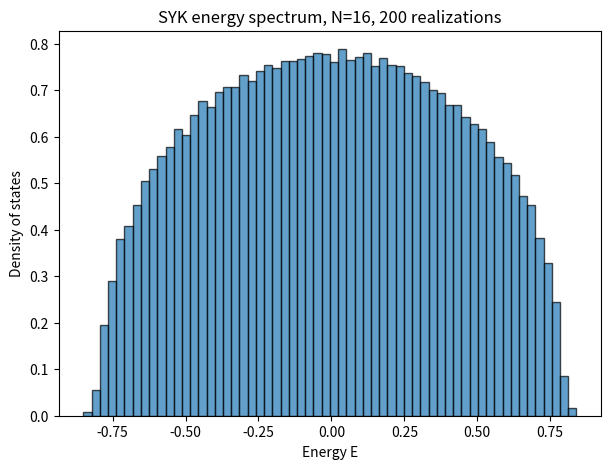

Python code for this plot:
"""Majorana SYK model: spectrum of the q=4 SYK Hamiltonian -- fast laptop version.

Produces the same outputs as majorana_SYK_1.py:
  1. Pauli-matrix tests
  2. fast Hamiltonian vs. dense reference check (N=8)
  3. Clifford-algebra test {chi_a, chi_b} = delta_ab
  4. Hermiticity test of H
  5. eigenvalues of one realization
  6. eigenvalues of many disorder realizations + density-of-states histogram
     (saved as syk_histogram_N{N}.png)
and additionally prints the ground-state energy E0/N and the level-spacing
ratio <r> (random-matrix class check), and saves all eigenvalues to
syk_eigenvalues_N{N}.npy.

Why it is faster than majorana_SYK_1.py
---------------------------------------
* H conserves fermion parity, so it is block diagonal.  We build and
  diagonalize the two blocks of size 2^(N/2-1) separately: diagonalization
  costs dim^3, so this is ~4x faster and needs 4x less memory.
* For N mod 8 = 2 or 6 the two blocks have identical spectra (particle-hole
  symmetry), so only one block is diagonalized: another 2x.
* H is built as a sparse matrix directly from bit masks; no dense matrix
  products and no 2^(N/2) x 2^(N/2) intermediate arrays.

Practical sizes on a laptop (one realization): N=24 ~3 s, N=26 ~12 s,
N=28 ~2 min, N=30 ~10 min (needs ~5 GB RAM).

Conventions: chi_{2K} = Z..Z X I..I / sqrt2,  chi_{2K+1} = Z..Z Y I..I / sqrt2,
{chi_a, chi_b} = delta_ab,  H = sum_{i<j<k<l} J_ijkl chi_i chi_j chi_k chi_l,
<J_ijkl^2> = 3! J^2 / N^3.

Usage:  edit N and n_realizations at the bottom of the file, then
        python majorana_SYK_fast.py
Needs:  pip install numpy scipy matplotlib
"""

import itertools
import time

import numpy as np
import scipy.linalg
import scipy.sparse as sp
import matplotlib.pyplot as plt


# ------------------------------------------------------- dense references
# Only for validating the fast path at small N.  Never call these with a
# large N: each matrix is (2**(N//2))**2 complex entries.


def pauli_matrices():  # define the Pauli matrices
    return {
        'I': np.array([[1, 0], [0, 1]], dtype=complex),
        'X': np.array([[0, 1], [1, 0]], dtype=complex),
        'Y': np.array([[0, -1j], [1j, 0]], dtype=complex),
        'Z': np.array([[1, 0], [0, -1]], dtype=complex),
    }


def kron_list(matrices_list):  # tensor product of matrices
    out = matrices_list[0]
    for matrix in matrices_list[1:]:
        out = np.kron(out, matrix)
    return out


def test_pauli_matrices():
    p = pauli_matrices()
    I, X, Y, Z = p['I'], p['X'], p['Y'], p['Z']

    for name, M in p.items():
        assert np.allclose(M, M.conj().T), f"{name} is not Hermitian"

    assert np.allclose(X @ X, I)
    assert np.allclose(Y @ Y, I)
    assert np.allclose(Z @ Z, I)
    assert np.allclose(X @ Y + Y @ X, 0)
    assert np.allclose(X @ Z + Z @ X, 0)
    assert np.allclose(Y @ Z + Z @ Y, 0)
    assert np.allclose(X @ Y, 1j * Z)

    print("pauli_matrices tests passed")


def build_majoranas(N):  # dense reference construction
    M = N // 2
    p = pauli_matrices()
    majoranas = []
    for K in range(M):
        for P in ('X', 'Y'):
            majoranas.append((1 / np.sqrt(2)) * kron_list(
                [p['Z'] if i < K else p[P] if i == K else p['I']
                 for i in range(M)]))
    return majoranas


def build_hamiltonian_dense_reference(N, couplings):
    """Original O(dim**3) construction -- small N only, for validation."""
    majoranas = build_majoranas(N)
    dim = 2 ** (N // 2)
    H = np.zeros((dim, dim), dtype=complex)
    quads = itertools.combinations(range(N), 4)
    for Jv, (i, j, k, l) in zip(couplings, quads):
        H += Jv * (majoranas[i] @ majoranas[j] @ majoranas[k] @ majoranas[l])
    return H


# ------------------------------------------------- fast bit-mask Majoranas
# Basis state |s>: bit K of the integer s is the occupation of qubit K.
# Each Majorana maps a basis state to exactly one basis state:
#     chi_a |s> = factor_a * sign_a(s) * |s XOR mask_a>


def popcount(x):
    """Number of 1-bits of every entry of an integer array."""
    if hasattr(np, "bitwise_count"):          # numpy >= 2.0
        return np.bitwise_count(x).astype(np.int64)
    x = x.astype(np.int64)
    count = np.zeros_like(x)
    while np.any(x):
        count += x & 1
        x = x >> 1
    return count


def majorana_action(a, states):
    """(mask, factor, sign array) of chi_a acting on the given states."""
    K = a // 2
    mask = 1 << K
    string = 1 - 2 * (popcount(states & (mask - 1)) & 1)   # Z on qubits < K
    if a % 2 == 0:                                         # X on qubit K
        return mask, 1 / np.sqrt(2), string
    occupied = (states >> K) & 1                           # Y on qubit K
    return mask, 1j / np.sqrt(2), string * (1 - 2 * occupied)


def pair_tables(N):
    """chi_a chi_b |s> = factor * sign(s) |s XOR mask> for every pair a<b."""
    s = np.arange(2 ** (N // 2), dtype=np.int64)
    single = [majorana_action(a, s) for a in range(N)]
    pairs = {}
    for a, b in itertools.combinations(range(N), 2):
        ma, fa, sa = single[a]
        mb, fb, sb = single[b]
        sign = sb * sa[s ^ mb]                     # chi_b acts first
        pairs[(a, b)] = (ma ^ mb, fa * fb, sign.astype(np.int8))
    return pairs


def random_couplings(N, J, rng):
    sigma = np.sqrt(6 * J**2 / N**3)
    n_terms = len(list(itertools.combinations(range(N), 4)))
    return rng.normal(scale=sigma, size=n_terms)


def build_hamiltonian_block(N, couplings, pairs, parity):
    """Sparse H restricted to states with fermion parity 0 (even) or 1 (odd)."""
    dim = 2 ** (N // 2)
    states = np.arange(dim, dtype=np.int64)
    block = states[(popcount(states) & 1) == parity]
    position = np.full(dim, -1, dtype=np.int64)
    position[block] = np.arange(len(block))

    coef = {}                          # terms with the same mask are summed
    quads = itertools.combinations(range(N), 4)
    for Jv, (i, j, k, l) in zip(couplings, quads):
        m_kl, f_kl, s_kl = pairs[(k, l)]
        m_ij, f_ij, s_ij = pairs[(i, j)]
        mask = m_ij ^ m_kl
        val = (Jv * f_ij * f_kl) * (s_kl[block] * s_ij[block ^ m_kl])
        if mask in coef:
            coef[mask] += val
        else:
            coef[mask] = val.astype(np.complex128)

    D = len(block)
    cols = np.arange(D)
    rows = np.concatenate([position[block ^ m] for m in coef])
    data = np.concatenate(list(coef.values()))
    return sp.csr_matrix((data, (rows, np.tile(cols, len(coef)))),
                         shape=(D, D))


def parity_blocks(N):
    """For N mod 8 = 2, 6 the odd block is a copy of the even block."""
    return [0] if N % 8 in (2, 6) else [0, 1]


def build_hamiltonian(N, couplings, pairs=None):
    """Full H (both parity blocks) as a list of sparse blocks."""
    pairs = pair_tables(N) if pairs is None else pairs
    return [build_hamiltonian_block(N, couplings, pairs, p) for p in (0, 1)]


# -------------------------------------------------------------- diagnostics


def test_majoranas(N):
    """Clifford algebra {chi_a, chi_b} = delta_ab, checked on every state."""
    dim = 2 ** (N // 2)
    s = np.arange(dim, dtype=np.int64)
    ops = [majorana_action(a, s) for a in range(N)]
    assert len(ops) == N, f"Expected {N} majoranas, got {len(ops)}"

    for a in range(N):
        ma, fa, sa = ops[a]
        # Hermitian: <s^m|chi|s> = conj(<s|chi|s^m>)
        assert np.allclose(fa * sa, np.conj(fa * sa[s ^ ma])), \
            f"chi_{a} is not Hermitian"
        for b in range(a, N):
            mb, fb, sb = ops[b]
            ab = fa * fb * sb * sa[s ^ mb]         # chi_a chi_b |s>
            ba = fb * fa * sa * sb[s ^ ma]         # chi_b chi_a |s>
            expected = 1.0 if a == b else 0.0
            assert np.allclose(ab + ba, expected), \
                f"anticommutator(chi_{a}, chi_{b}) != {expected}"

    print(f"All Clifford algebra tests passed for N={N}, dimension={dim}")


def test_fast_matches_dense(N=8, J=1.0, seed=0):
    """Fast builder must give the same spectrum as the dense one."""
    couplings = random_couplings(N, J, np.random.default_rng(seed))
    blocks = build_hamiltonian(N, couplings)
    ev_fast = np.sort(np.concatenate([np.linalg.eigvalsh(B.toarray())
                                      for B in blocks]))
    H_ref = build_hamiltonian_dense_reference(N, couplings)
    ev_ref = np.linalg.eigvalsh(H_ref)
    assert np.allclose(ev_fast, ev_ref), \
        "fast Hamiltonian disagrees with the dense reference"
    print(f"fast/dense Hamiltonian agreement verified for N={N}")


def test_hamiltonian(N, J=1.0, rng=None):
    rng = np.random.default_rng() if rng is None else rng
    blocks = build_hamiltonian(N, random_couplings(N, J, rng))
    dim = 2 ** (N // 2)
    for B in blocks:
        assert abs(B - B.conj().T).max() < 1e-12, "Hamiltonian is not Hermitian!"
    assert sum(B.shape[0] for B in blocks) == dim
    print(f"Hamiltonian tests passed for N={N}, dimension={dim}")
    return blocks


# ---------------------------------------------------------- diagonalization


def diagonalize(blocks):
    """All eigenvalues of H given as parity blocks, sorted."""
    evs = [scipy.linalg.eigvalsh(B.toarray(), overwrite_a=True,
                                 check_finite=False) for B in blocks]
    return np.sort(np.concatenate(evs))


def mean_r_ratio(evs):
    """<r> within one symmetry block.  GOE 0.536, GUE 0.603, GSE 0.676."""
    evs = np.sort(evs)
    evs = evs[np.concatenate(([True], np.diff(evs) > 1e-10 * np.ptp(evs)))]
    s = np.diff(evs)
    r = np.minimum(s[1:], s[:-1]) / np.maximum(s[1:], s[:-1])
    return float(np.mean(r))


def run_multiple_realizations(N, n_realizations, J=1.0, seed=None,
                              verbose=True):
    """Diagonalize n_realizations SYK Hamiltonians; return all eigenvalues."""
    rng = np.random.default_rng(seed)
    dim = 2 ** (N // 2)
    pairs = pair_tables(N)                     # reused by every realization
    parities = parity_blocks(N)

    if verbose:
        print(f"diagonalizing {n_realizations} realizations of dim {dim} "
              f"(parity blocks of {dim // 2}"
              + (", odd block = even block by symmetry" if len(parities) == 1
                 else "") + ")")

    all_eigenvalues = np.empty(n_realizations * dim)
    ground = np.empty(n_realizations)
    r_values = []
    t0 = time.time()
    for n in range(n_realizations):
        couplings = random_couplings(N, J, rng)
        evs = []
        for p in parities:
            B = build_hamiltonian_block(N, couplings, pairs, p)
            e = scipy.linalg.eigvalsh(B.toarray(), overwrite_a=True,
                                      check_finite=False)
            r_values.append(mean_r_ratio(e))
            evs.append(e)
        if len(parities) == 1:
            evs = evs * 2
        evs = np.sort(np.concatenate(evs))
        all_eigenvalues[n * dim:(n + 1) * dim] = evs
        ground[n] = evs[0]
        if verbose:
            print(f"  {n + 1}/{n_realizations}  ({time.time() - t0:.1f} s)",
                  end="\r", flush=True)

    if verbose:
        print()
        print(f"ground state energy E0/N = {ground.mean() / N:.5f} "
              f"+- {ground.std() / N / np.sqrt(n_realizations):.5f}")
        print(f"level-spacing ratio <r> = {np.mean(r_values):.3f}  "
              f"(GOE 0.536, GUE 0.603, GSE 0.676)")
    return all_eigenvalues


def plot_energy_histogram(all_eigenvalues, N, n_realizations, bins=60):
    plt.figure(figsize=(7, 5))
    plt.hist(all_eigenvalues, bins=bins, density=True, edgecolor='black',
             alpha=0.7)
    plt.xlabel("Energy E")
    plt.ylabel("Density of states")
    plt.title(f"SYK energy spectrum, N={N}, {n_realizations} realizations")
    plt.savefig(f"syk_histogram_N{N}.png", dpi=150)
    print(f"Histogram saved as syk_histogram_N{N}.png")
    plt.show()


if __name__ == "__main__":

    N = 16                 # number of Majoranas (even); try 24, 26, 28
    n_realizations = 200   # disorder realizations for the histogram

    test_pauli_matrices()
    test_fast_matches_dense(N=8)
    test_majoranas(N)

    H_test = test_hamiltonian(N)
    eigs_test = diagonalize(H_test)
    print(f"Eigenvalues (N={N}):")
    print(eigs_test)
    del H_test

    eigs_N0 = run_multiple_realizations(N, n_realizations=n_realizations)
    np.save(f"syk_eigenvalues_N{N}.npy", eigs_N0)
    print(f"all eigenvalues saved as syk_eigenvalues_N{N}.npy")

    plot_energy_histogram(eigs_N0, N, n_realizations=n_realizations)
